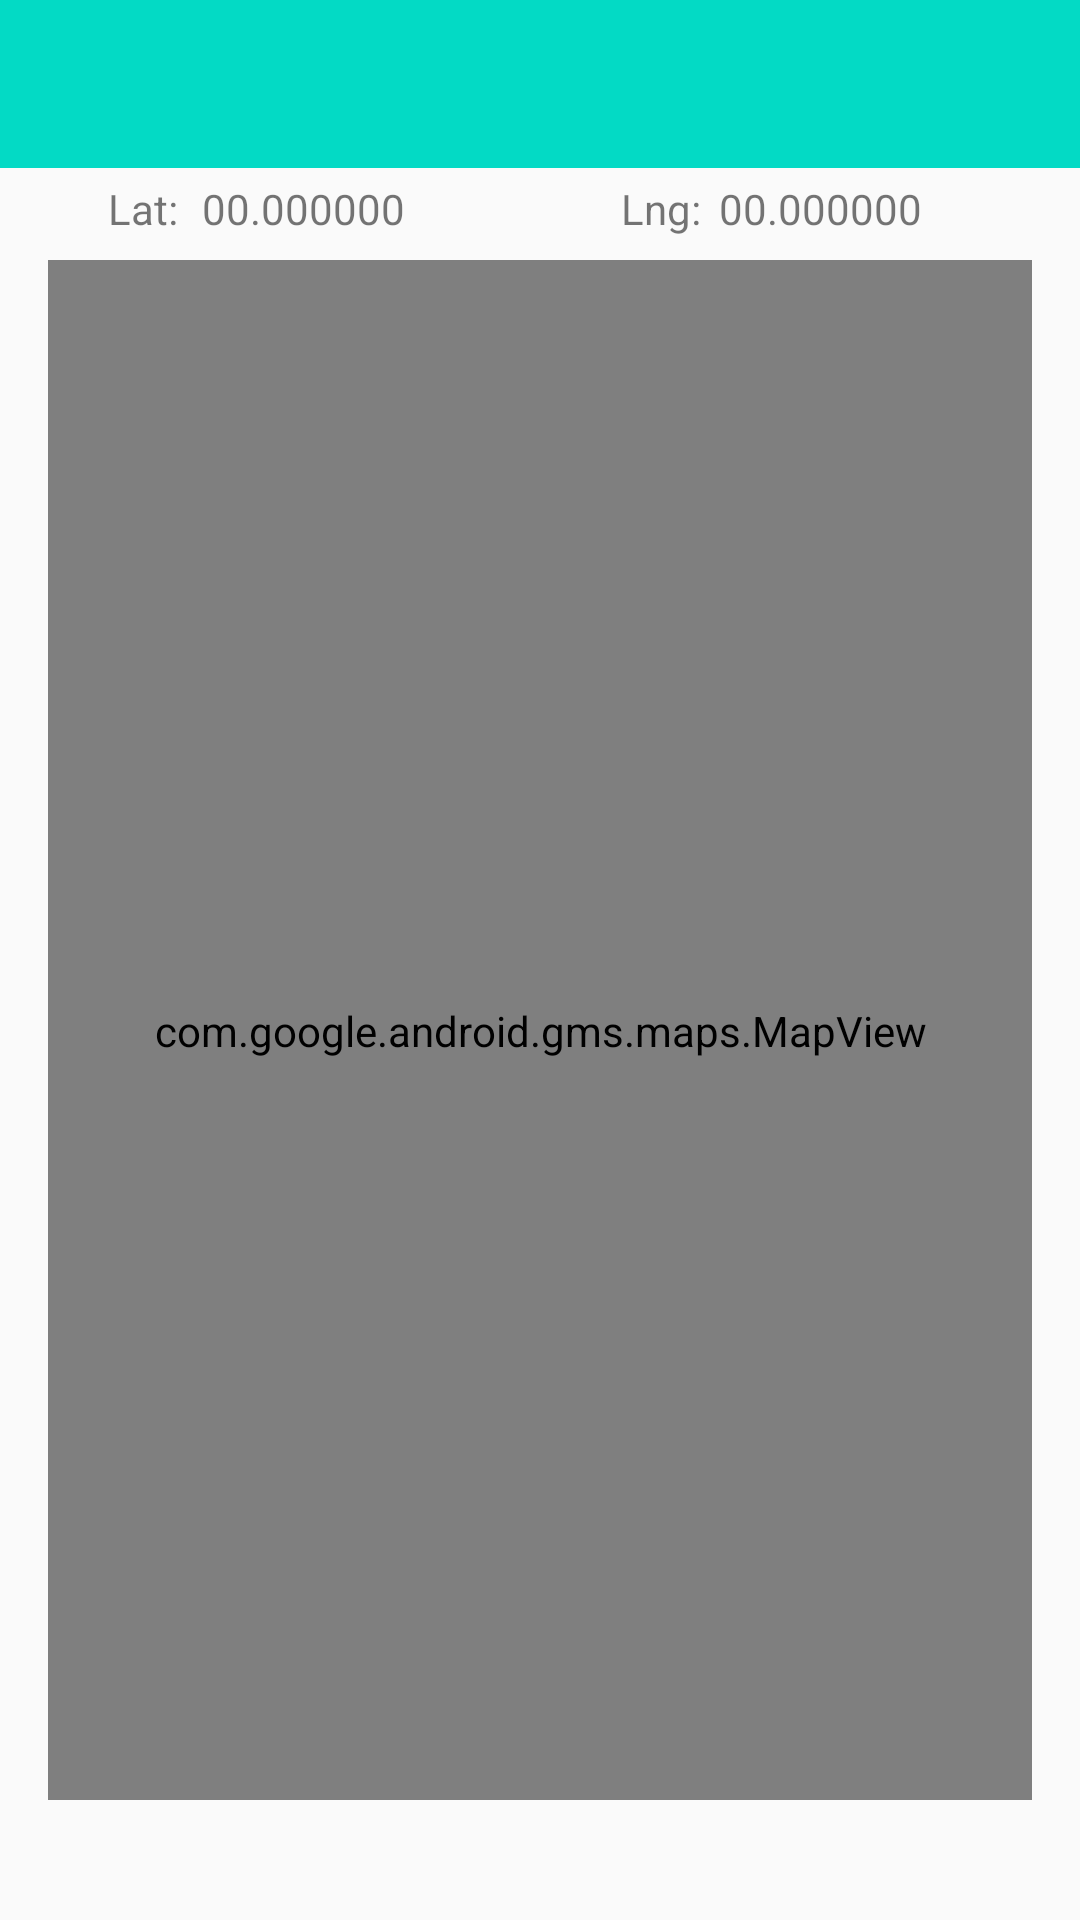

Layout XML and referenced resources for this Android screen:
<!-- AndroidManifest.xml: application theme AppTheme -->
<!-- res/layout/activity_edit_location.xml -->
<?xml version="1.0" encoding="utf-8"?>
<androidx.constraintlayout.widget.ConstraintLayout
        xmlns:android="http://schemas.android.com/apk/res/android"
        xmlns:tools="http://schemas.android.com/tools"
        xmlns:app="http://schemas.android.com/apk/res-auto"
        android:layout_width="match_parent"
        android:layout_height="match_parent"
        tools:context="org.wit.hillfort.views.hillfort.HillfortView">

    <com.google.android.material.appbar.AppBarLayout
            android:id="@+id/appBarLayout"
            android:layout_width="match_parent"
            android:layout_height="wrap_content"
            android:background="@color/colorAccent"
            android:fitsSystemWindows="true"
            app:elevation="0dip"
            app:theme="@style/ThemeOverlay.AppCompat.Dark.ActionBar">

        <androidx.appcompat.widget.Toolbar
                android:id="@+id/toolbar"
                android:layout_width="match_parent"
                android:layout_height="wrap_content"
                app:titleTextColor="@color/colorPrimary" />

    </com.google.android.material.appbar.AppBarLayout>

    <androidx.constraintlayout.widget.ConstraintLayout
            android:layout_width="match_parent"
            android:layout_height="600dp"
            android:layout_marginEnd="8dp"
            android:layout_marginStart="8dp"
            app:layout_constraintEnd_toEndOf="parent"
            app:layout_constraintStart_toStartOf="parent"
            app:layout_constraintTop_toTopOf="parent">

        <com.google.android.gms.maps.MapView
                android:id="@+id/mapView"
                android:layout_width="0dp"
                android:layout_height="514dp"
                android:layout_marginStart="8dp"
                android:layout_marginTop="8dp"
                android:layout_marginEnd="8dp"
                app:layout_constraintBottom_toBottomOf="parent"
                app:layout_constraintEnd_toEndOf="parent"
                app:layout_constraintStart_toStartOf="parent"
                app:layout_constraintTop_toBottomOf="@+id/lat" />

        <TextView
                android:id="@+id/textView"
                android:layout_width="wrap_content"
                android:layout_height="wrap_content"
                android:layout_marginStart="28dp"
                android:text="Lat:"
                app:layout_constraintBaseline_toBaselineOf="@+id/lat"
                app:layout_constraintStart_toStartOf="parent" />

        <TextView
                android:id="@+id/textView2"
                android:layout_width="32dp"
                android:layout_height="19dp"
                android:layout_marginStart="72dp"
                android:text="Lng:"
                app:layout_constraintBaseline_toBaselineOf="@+id/lat"
                app:layout_constraintStart_toEndOf="@+id/lat" />

        <TextView
                android:id="@+id/lat"
                android:layout_width="wrap_content"
                android:layout_height="wrap_content"
                android:layout_marginStart="8dp"
                android:layout_marginTop="60dp"
                android:text="00.000000"
                app:layout_constraintStart_toEndOf="@+id/textView"
                app:layout_constraintTop_toTopOf="parent" />

        <TextView
                android:id="@+id/lng"
                android:layout_width="92dp"
                android:layout_height="wrap_content"
                android:layout_marginTop="60dp"
                android:layout_marginEnd="36dp"
                android:text="00.000000"
                app:layout_constraintEnd_toEndOf="parent"
                app:layout_constraintTop_toTopOf="parent" app:layout_constraintStart_toEndOf="@+id/textView2"
                android:layout_marginStart="16dp"/>

    </androidx.constraintlayout.widget.ConstraintLayout>

</androidx.constraintlayout.widget.ConstraintLayout>
<!-- resources referenced by this layout -->
<resources>
  <style name="AppTheme" parent="Theme.AppCompat.Light.NoActionBar">
          
          <item name="colorPrimary">@color/colorPrimary</item>
          <item name="colorPrimaryDark">@color/colorPrimaryDark</item>
          <item name="colorAccent">@color/colorAccent</item>
      </style>
  <!-- not gathered from this repository: default colours our renderer supplied (Android Studio template values) -->
  <color name="colorPrimary">#FF6200EE</color>
  <color name="colorPrimaryDark">#FF3700B3</color>
  <color name="colorAccent">#FF03DAC5</color>
</resources>
